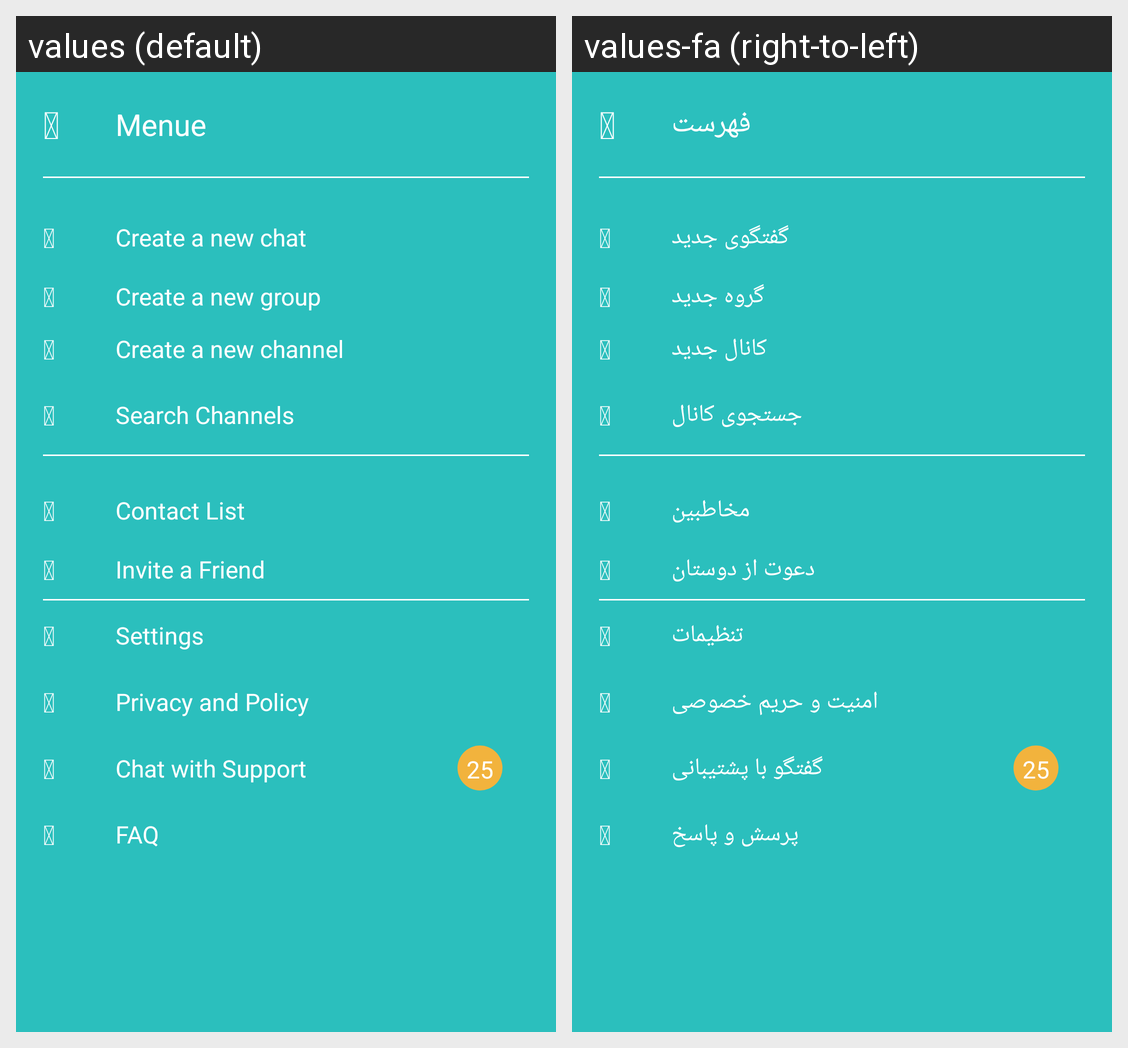

Locale-by-locale string values for the Android screen shown in this grid:
Android screen res/layout/drawer_item.xml rendered under 2 locales, left to right: values (default), values-fa (right-to-left). Device: Nexus 5 (rendered at 1080×1920; each locale shown at half size, 540×960, under a caption strip naming it); theme AppTheme.
Strings drawn on this screen, with the default value and each locale's value (text and hints the layout hard-codes, and strings that could not be matched under every locale, appear in the picture but are not listed):

fa_navicon
  values: 
  values-fa: 

dashboard_en
  values: Menue
  values-fa: فهرست

fa_comments
  values: 
  values-fa: 

create_new_chat_en
  values: Create a new chat
  values-fa: گفتگوی جدید

fa_group
  values: 
  values-fa: 

create_new_group_en
  values: Create a new group
  values-fa: گروه جدید

fa_rss
  values: 
  values-fa: 

create_new_chanel_en
  values: Create a new channel
  values-fa: کانال جدید

fa_search
  values: 
  values-fa: 

search_channels_en
  values: Search Channels
  values-fa: جستجوی کانال

fa_list_ul
  values: 
  values-fa: 

contact_list_en
  values: Contact List
  values-fa: مخاطبین

fa_slideshare
  values: 
  values-fa: 

invite_friend_en
  values: Invite a Friend
  values-fa: دعوت از دوستان

fa_gear
  values: 
  values-fa: 

settings_en
  values: Settings
  values-fa: تنظیمات

fa_shield
  values: 
  values-fa: 

privacy_policy_en
  values: Privacy and Policy
  values-fa: امنیت و حریم خصوصی

fa_chat_with
  values: 
  values-fa: 

chat_with_support_en
  values: Chat with Support
  values-fa: گفتگو با پشتیبانی

fa_question_circle
  values: 
  values-fa: 

faq_en
  values: FAQ
  values-fa: پرسش و پاسخ
